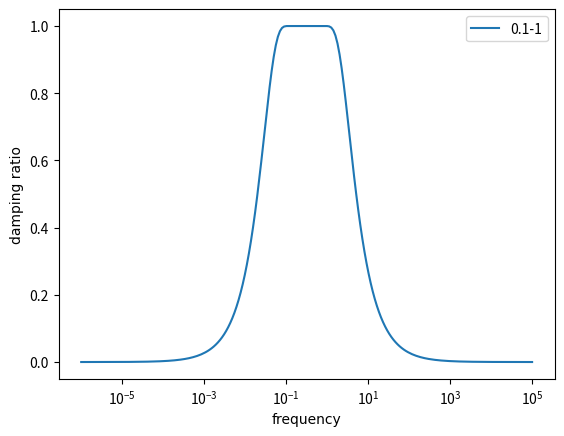

Generate this figure with matplotlib:
# -*- coding: utf-8 -*-
"""
Created on Sat Feb 20 14:53:41 2021

[redacted]
"""


import numpy as np
from scipy import integrate
import matplotlib.pyplot as plt


def f(x,x_i,x_j):
    g_i=2*(x/x_i)/(1+(x/x_i)**2)
    g_j=2*(x/x_j)/(1+(x/x_j)**2)
    return g_i*g_j

def g(x,x_i):
    g_i=2*(x/x_i)/(1+(x/x_i)**2)
    return g_i

def g_integrate(x,x_i):
    g_i=2*x*x_i/(x**2+x_i**2)
    return g_i
#print (v)



# fre_low=10
# fre_upper=100
fre_low=0.1
fre_upper=1

iterations=20
def uniform_damp(fre_data,fre_low,fre_upper,iterations=100):
    for i in range(iterations):
        print(i)
        N=12+i
        fre_cutoff=np.logspace(np.log10(fre_low),np.log10(fre_upper), num=N, base=10)  
        # print(fre_cutoff)
        X=np.zeros((N,N))
        Y=np.zeros((N))
        for i in range(N):
            v_y, err_y = integrate.quad(g, fre_low, fre_upper, args = (fre_cutoff[i]))
            # v_y=g_integrate(fre_upper,fre_cutoff[i])-g_integrate(fre_low,fre_cutoff[i])
            print(v_y)
            Y[i]=v_y
            for j in range(N):
                v_x, err_x = integrate.quad(f, fre_low, fre_upper, args = (fre_cutoff[i],fre_cutoff[j]))
                X[i,j]=v_x
        #print(X)        
        X_inv=np.linalg.inv(X)
        belta=np.dot(X_inv,X)
        alpha=np.linalg.solve(X,Y)

        damping_factor=0
        err=0
        for j in range(N):
            damping_factor=damping_factor+alpha[j]*g(fre_data,fre_cutoff[j])
            err=err+alpha[j]*g(fre_cutoff,fre_cutoff[j])
        if (abs(err-1.0)<=0.01).all():
            print(N)
            return damping_factor  ,Y ,alpha,fre_cutoff     
        


data_1=np.logspace(np.log10(fre_low/1e5),np.log10(fre_low),num=100, base=10)
data_2=np.logspace(np.log10(fre_low),np.log10(fre_upper),num=100, base=10)
data_3=np.logspace(np.log10(fre_upper),np.log10(fre_upper*1e5),num=100, base=10)
data_x=np.concatenate([data_1,data_2,data_3])

#data_x=np.linspace(0.01,200.0,101)
eta=0.05
data_y,y_temp,alpha,fre_cutoff=uniform_damp(data_x,fre_low,fre_upper,iterations)

plt.xscale('log')
plt.xlabel(u'frequency',fontproperties='SimHei')
plt.ylabel(u'damping ratio',fontproperties='SimHei')
plt.plot(data_x,data_y,label=str(fre_low)+'-'+str(fre_upper)) 
plt.legend(loc=0) 
#plt.xlim((1e-4, 100) )
plt.show()   




    


